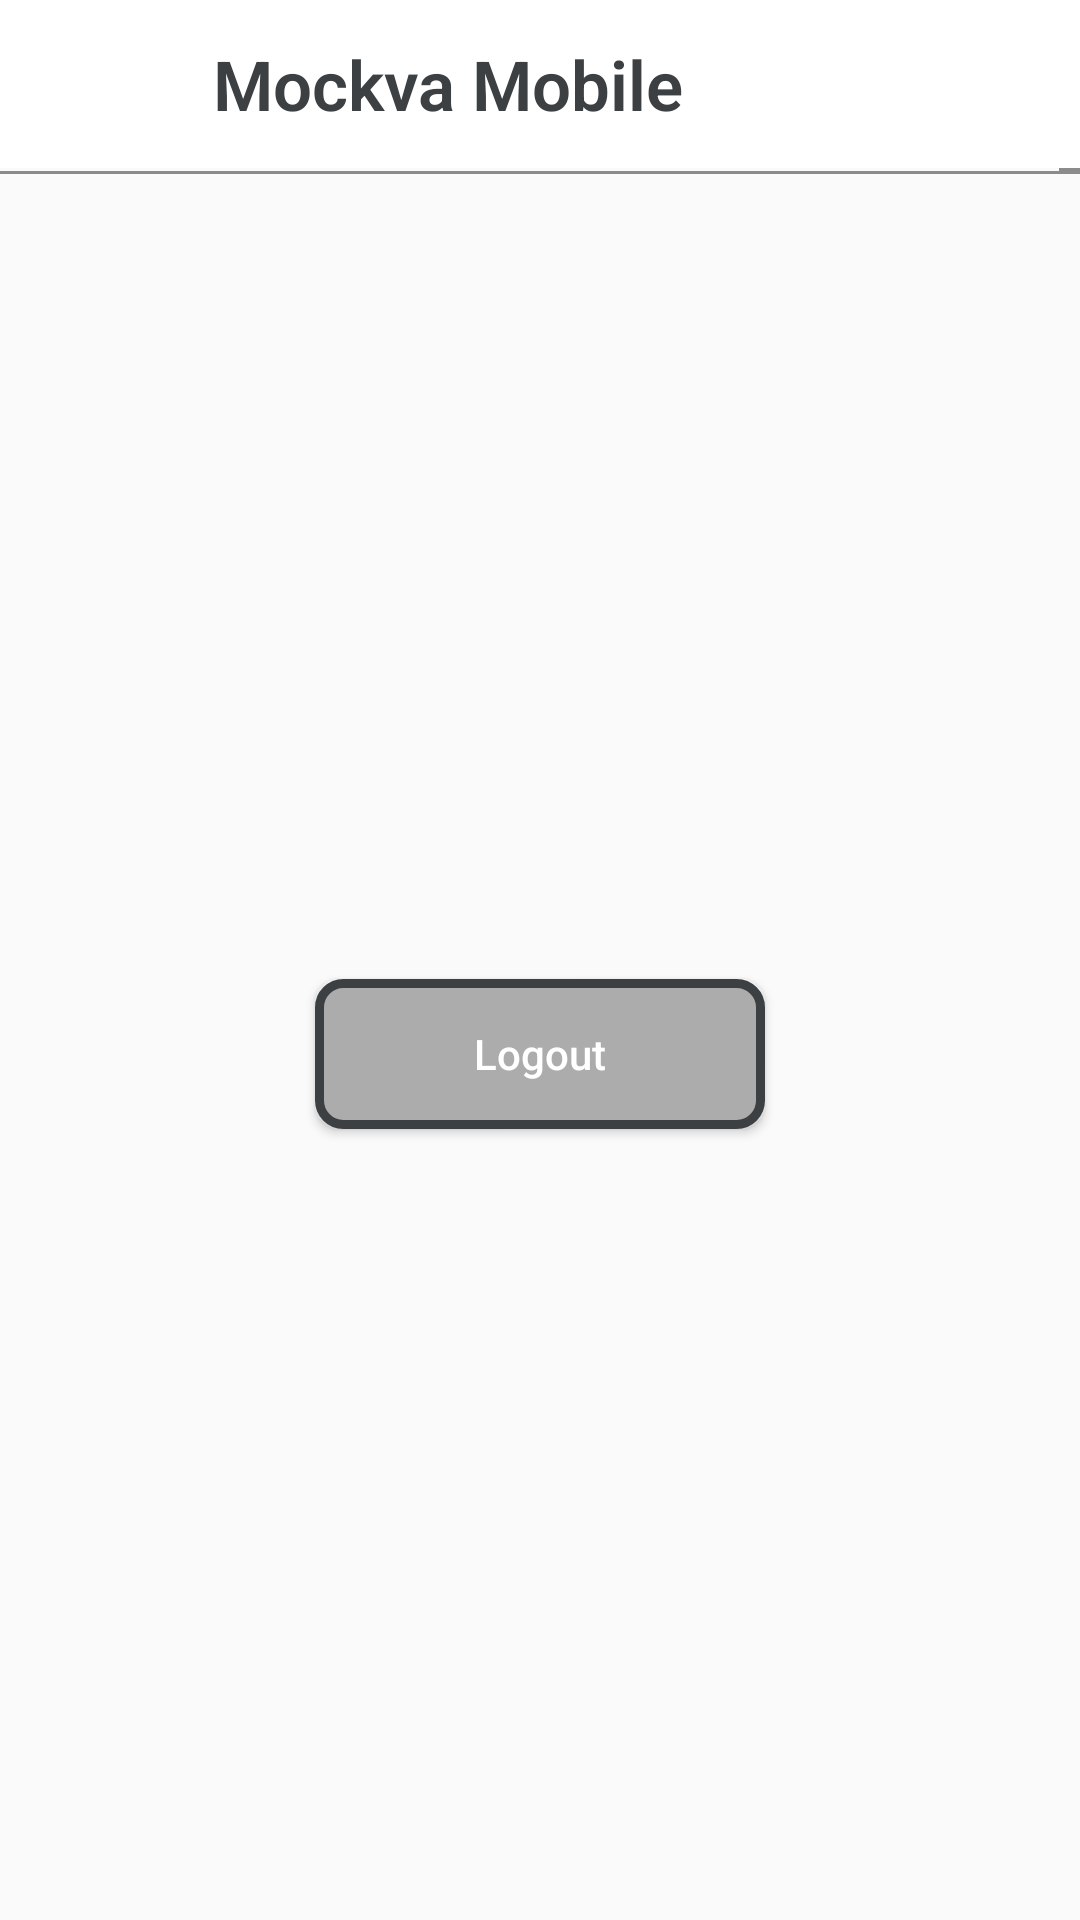

This screen was rendered from an Android layout file. Write that file and the resources it references.
<!-- AndroidManifest.xml: application theme AppTheme -->
<!-- res/layout/fragment_account.xml -->
<?xml version="1.0" encoding="utf-8"?>
<FrameLayout xmlns:android="http://schemas.android.com/apk/res/android"
    xmlns:tools="http://schemas.android.com/tools"
    android:layout_width="match_parent"
    android:layout_height="match_parent"
    >

    <LinearLayout
        android:layout_width="match_parent"
        android:layout_height="match_parent"
        android:orientation="vertical">

        <include
            android:id="@+id/headerLayout"
            layout="@layout/app_bar"/>

        <include
            android:id="@+id/loadview"
            layout="@layout/loading_page"
            android:layout_width="match_parent"
            android:layout_height="match_parent"
            android:visibility="gone" />

        <LinearLayout
            android:layout_width="match_parent"
            android:layout_height="0dp"
            android:layout_weight="1"
            android:gravity="center">
            <Button
                android:id="@+id/btn_logOut"
                android:text="@string/btn_LogOut"
                android:textAllCaps="false"
                android:textColor="@color/white"
                android:background="@drawable/btn_logout"
                android:layout_width="wrap_content"
                android:layout_height="wrap_content"
                />
        </LinearLayout>


    </LinearLayout>


</FrameLayout>
<!-- res/layout/app_bar.xml (included above) -->
<?xml version="1.0" encoding="utf-8"?>
<RelativeLayout xmlns:android="http://schemas.android.com/apk/res/android"
    android:id="@+id/layoutheaderbase"
    android:layout_width="wrap_content"
    android:layout_height="wrap_content"
    android:layout_marginBottom="5dp">

    <LinearLayout
        android:id="@+id/headerLayout"
        android:layout_width="match_parent"
        android:background="@color/white"
        android:layout_height="56dp"
        android:paddingLeft="16dp"
        android:paddingRight="16dp"
        >

        <Button
            android:id="@+id/btn_back"
            android:layout_gravity="center"
            android:layout_width="35dp"
            android:layout_height="35dp"
            android:background="@drawable/btn_back"/>

        <TextView
            android:id="@+id/AppbarHeader"
            android:layout_weight="2"
            android:padding="10dp"
            android:layout_marginLeft="10dp"
            android:layout_width="wrap_content"
            android:layout_height="match_parent"
            android:textColor="@color/greyDark"
            android:text="@string/app_name"
            android:gravity="center_vertical|left"
            android:textSize="23dp"
            android:fontFamily="sans-serif-light"
            android:textStyle="bold"/>



    </LinearLayout>

    <View
        android:id="@+id/separator"
        android:layout_width="match_parent"
        android:layout_height="2dp"
        android:background="@drawable/form_separator"
        android:layout_below="@id/headerLayout"/>

</RelativeLayout>
<!-- res/layout/loading_page.xml (included above) -->
<?xml version="1.0" encoding="utf-8"?>
<FrameLayout
    xmlns:android="http://schemas.android.com/apk/res/android"
    xmlns:app="http://schemas.android.com/apk/res-auto"
    android:layout_width="match_parent"
    android:layout_height="match_parent"
    android:background="@color/white"
    android:padding="20dp">

    <ProgressBar
        android:id="@+id/loading"
        android:padding="150dp"
        android:layout_width="match_parent"
        android:layout_height="match_parent"
        app:layout_constraintBottom_toBottomOf="parent"
        app:layout_constraintEnd_toEndOf="parent"
        app:layout_constraintStart_toStartOf="parent"
        app:layout_constraintTop_toTopOf="parent" />


</FrameLayout>
<!-- resources referenced by this layout -->
<resources>
  <color name="greyDark">#3D4043</color>
  <color name="white">#FFFFFF</color>
  <!-- drawable btn_logout (drawable-v24) -->
  <?xml version="1.0" encoding="utf-8"?>
  <selector xmlns:android="http://schemas.android.com/apk/res/android">
      <item xmlns:android="http://schemas.android.com/apk/res/android"
          android:state_pressed="true">
          <shape xmlns:android="http://schemas.android.com/apk/res/android"
              android:shape="rectangle"
              >
              <size android:width="150dp"
                  android:height="50dp"/>
              <solid android:color="@color/greyDark"/>
              <stroke android:color="@color/greyDark" android:width="3dp"/>
              <corners android:radius="8dp"/>
          </shape>
      </item>
      <item xmlns:android="http://schemas.android.com/apk/res/android" android:state_pressed="false">
          <shape xmlns:android="http://schemas.android.com/apk/res/android"
              android:shape="rectangle"
              >
              <size android:width="150dp"
                  android:height="50dp"/>
              <solid android:color="@color/greys"/>
              <stroke android:color="@color/greyDark" android:width="3dp"/>
              <corners android:radius="8dp"/>
          </shape>
      </item>
  
  
  </selector>
  <!-- drawable form_separator (drawable-v24) -->
  <?xml version="1.0" encoding="utf-8"?>
  <nine-patch xmlns:android="http://schemas.android.com/apk/res/android"
      android:src="@drawable/separator"
      />
  <string name="app_name">Mockva Mobile</string>
  <string name="btn_LogOut">Logout</string>
  <style name="AppTheme" parent="Theme.AppCompat.Light.NoActionBar">
          
          <item name="colorPrimary">@color/colorPrimary</item>
          <item name="colorPrimaryDark">@color/colorPrimaryDark</item>
          <item name="colorAccent">@color/colorAccent</item>
      </style>
  <color name="greys">#ACACAC</color>
  <color name="colorPrimary">#FFFFFF</color>
  <color name="colorPrimaryDark">#ACACAC</color>
  <color name="colorAccent">#3D4043</color>
</resources>
